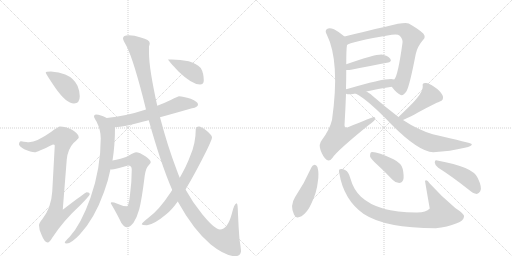
t = 0.00 s
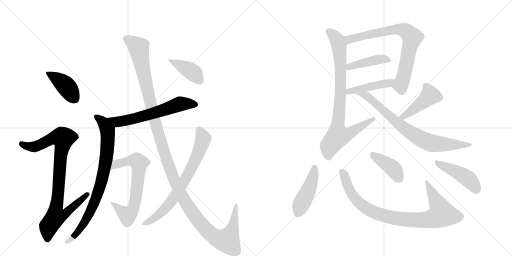
t = 2.82 s
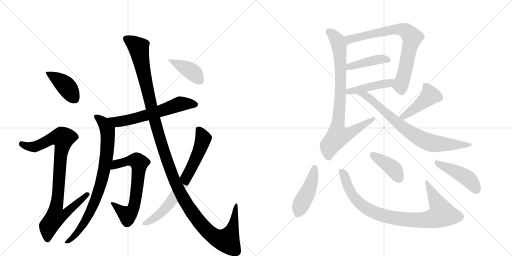
t = 5.65 s
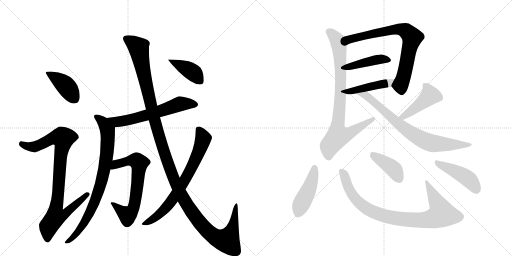
t = 8.47 s
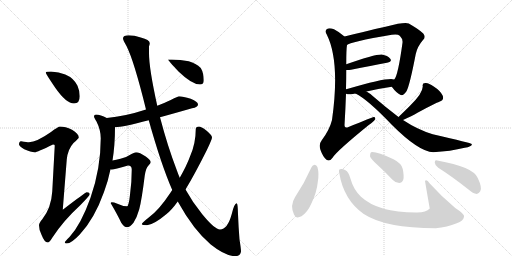
t = 11.29 s
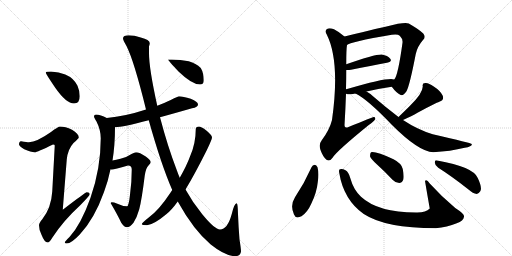
t = 14.12 s

The animated SVG that drew these frames (rendered in a browser with its animation timeline set to each time). Animation: 18 CSS @keyframes rules; one cycle of 14.12 s.

<svg version="1.1" viewBox="0 0 2048 1024" xmlns="http://www.w3.org/2000/svg">
  <g stroke="lightgray" stroke-dasharray="1,1" stroke-width="1" transform="scale(4, 4)">
    <line x1="0" y1="0" x2="256" y2="256"></line>
    <line x1="256" y1="0" x2="0" y2="256"></line>
    <line x1="128" y1="0" x2="128" y2="256"></line>
    <line x1="0" y1="128" x2="256" y2="128"></line>
    <line x1="256" y1="0" x2="512" y2="256"></line>
    <line x1="512" y1="0" x2="256" y2="256"></line>
    <line x1="384" y1="0" x2="384" y2="256"></line>
    <line x1="256" y1="128" x2="512" y2="128"></line>
  </g>
<g transform="scale(1, -1) translate(0, -850)">
   <style type="text/css">
    @keyframes keyframes0 {
      from {
       stroke: black;
       stroke-dashoffset: 410;
       stroke-width: 128;
       }
       57% {
       animation-timing-function: step-end;
       stroke: black;
       stroke-dashoffset: 0;
       stroke-width: 128;
       }
       to {
       stroke: black;
       stroke-width: 1024;
       }
       }
       #make-me-a-hanzi-animation-0 {
         animation: keyframes0 0.583659s both;
         animation-delay: 0.000000s;
         animation-timing-function: linear;
       }
    @keyframes keyframes1 {
      from {
       stroke: black;
       stroke-dashoffset: 921;
       stroke-width: 128;
       }
       75% {
       animation-timing-function: step-end;
       stroke: black;
       stroke-dashoffset: 0;
       stroke-width: 128;
       }
       to {
       stroke: black;
       stroke-width: 1024;
       }
       }
       #make-me-a-hanzi-animation-1 {
         animation: keyframes1 0.999512s both;
         animation-delay: 0.583659s;
         animation-timing-function: linear;
       }
    @keyframes keyframes2 {
      from {
       stroke: black;
       stroke-dashoffset: 617;
       stroke-width: 128;
       }
       67% {
       animation-timing-function: step-end;
       stroke: black;
       stroke-dashoffset: 0;
       stroke-width: 128;
       }
       to {
       stroke: black;
       stroke-width: 1024;
       }
       }
       #make-me-a-hanzi-animation-2 {
         animation: keyframes2 0.752116s both;
         animation-delay: 1.583171s;
         animation-timing-function: linear;
       }
    @keyframes keyframes3 {
      from {
       stroke: black;
       stroke-dashoffset: 820;
       stroke-width: 128;
       }
       73% {
       animation-timing-function: step-end;
       stroke: black;
       stroke-dashoffset: 0;
       stroke-width: 128;
       }
       to {
       stroke: black;
       stroke-width: 1024;
       }
       }
       #make-me-a-hanzi-animation-3 {
         animation: keyframes3 0.917318s both;
         animation-delay: 2.335286s;
         animation-timing-function: linear;
       }
    @keyframes keyframes4 {
      from {
       stroke: black;
       stroke-dashoffset: 670;
       stroke-width: 128;
       }
       69% {
       animation-timing-function: step-end;
       stroke: black;
       stroke-dashoffset: 0;
       stroke-width: 128;
       }
       to {
       stroke: black;
       stroke-width: 1024;
       }
       }
       #make-me-a-hanzi-animation-4 {
         animation: keyframes4 0.795247s both;
         animation-delay: 3.252604s;
         animation-timing-function: linear;
       }
    @keyframes keyframes5 {
      from {
       stroke: black;
       stroke-dashoffset: 1352;
       stroke-width: 128;
       }
       81% {
       animation-timing-function: step-end;
       stroke: black;
       stroke-dashoffset: 0;
       stroke-width: 128;
       }
       to {
       stroke: black;
       stroke-width: 1024;
       }
       }
       #make-me-a-hanzi-animation-5 {
         animation: keyframes5 1.350260s both;
         animation-delay: 4.047852s;
         animation-timing-function: linear;
       }
    @keyframes keyframes6 {
      from {
       stroke: black;
       stroke-dashoffset: 730;
       stroke-width: 128;
       }
       70% {
       animation-timing-function: step-end;
       stroke: black;
       stroke-dashoffset: 0;
       stroke-width: 128;
       }
       to {
       stroke: black;
       stroke-width: 1024;
       }
       }
       #make-me-a-hanzi-animation-6 {
         animation: keyframes6 0.844076s both;
         animation-delay: 5.398112s;
         animation-timing-function: linear;
       }
    @keyframes keyframes7 {
      from {
       stroke: black;
       stroke-dashoffset: 404;
       stroke-width: 128;
       }
       57% {
       animation-timing-function: step-end;
       stroke: black;
       stroke-dashoffset: 0;
       stroke-width: 128;
       }
       to {
       stroke: black;
       stroke-width: 1024;
       }
       }
       #make-me-a-hanzi-animation-7 {
         animation: keyframes7 0.578776s both;
         animation-delay: 6.242188s;
         animation-timing-function: linear;
       }
    @keyframes keyframes8 {
      from {
       stroke: black;
       stroke-dashoffset: 755;
       stroke-width: 128;
       }
       71% {
       animation-timing-function: step-end;
       stroke: black;
       stroke-dashoffset: 0;
       stroke-width: 128;
       }
       to {
       stroke: black;
       stroke-width: 1024;
       }
       }
       #make-me-a-hanzi-animation-8 {
         animation: keyframes8 0.864421s both;
         animation-delay: 6.820964s;
         animation-timing-function: linear;
       }
    @keyframes keyframes9 {
      from {
       stroke: black;
       stroke-dashoffset: 426;
       stroke-width: 128;
       }
       58% {
       animation-timing-function: step-end;
       stroke: black;
       stroke-dashoffset: 0;
       stroke-width: 128;
       }
       to {
       stroke: black;
       stroke-width: 1024;
       }
       }
       #make-me-a-hanzi-animation-9 {
         animation: keyframes9 0.596680s both;
         animation-delay: 7.685384s;
         animation-timing-function: linear;
       }
    @keyframes keyframes10 {
      from {
       stroke: black;
       stroke-dashoffset: 447;
       stroke-width: 128;
       }
       59% {
       animation-timing-function: step-end;
       stroke: black;
       stroke-dashoffset: 0;
       stroke-width: 128;
       }
       to {
       stroke: black;
       stroke-width: 1024;
       }
       }
       #make-me-a-hanzi-animation-10 {
         animation: keyframes10 0.613770s both;
         animation-delay: 8.282064s;
         animation-timing-function: linear;
       }
    @keyframes keyframes11 {
      from {
       stroke: black;
       stroke-dashoffset: 848;
       stroke-width: 128;
       }
       73% {
       animation-timing-function: step-end;
       stroke: black;
       stroke-dashoffset: 0;
       stroke-width: 128;
       }
       to {
       stroke: black;
       stroke-width: 1024;
       }
       }
       #make-me-a-hanzi-animation-11 {
         animation: keyframes11 0.940104s both;
         animation-delay: 8.895833s;
         animation-timing-function: linear;
       }
    @keyframes keyframes12 {
      from {
       stroke: black;
       stroke-dashoffset: 451;
       stroke-width: 128;
       }
       59% {
       animation-timing-function: step-end;
       stroke: black;
       stroke-dashoffset: 0;
       stroke-width: 128;
       }
       to {
       stroke: black;
       stroke-width: 1024;
       }
       }
       #make-me-a-hanzi-animation-12 {
         animation: keyframes12 0.617025s both;
         animation-delay: 9.835938s;
         animation-timing-function: linear;
       }
    @keyframes keyframes13 {
      from {
       stroke: black;
       stroke-dashoffset: 767;
       stroke-width: 128;
       }
       71% {
       animation-timing-function: step-end;
       stroke: black;
       stroke-dashoffset: 0;
       stroke-width: 128;
       }
       to {
       stroke: black;
       stroke-width: 1024;
       }
       }
       #make-me-a-hanzi-animation-13 {
         animation: keyframes13 0.874186s both;
         animation-delay: 10.452962s;
         animation-timing-function: linear;
       }
    @keyframes keyframes14 {
      from {
       stroke: black;
       stroke-dashoffset: 450;
       stroke-width: 128;
       }
       59% {
       animation-timing-function: step-end;
       stroke: black;
       stroke-dashoffset: 0;
       stroke-width: 128;
       }
       to {
       stroke: black;
       stroke-width: 1024;
       }
       }
       #make-me-a-hanzi-animation-14 {
         animation: keyframes14 0.616211s both;
         animation-delay: 11.327148s;
         animation-timing-function: linear;
       }
    @keyframes keyframes15 {
      from {
       stroke: black;
       stroke-dashoffset: 892;
       stroke-width: 128;
       }
       74% {
       animation-timing-function: step-end;
       stroke: black;
       stroke-dashoffset: 0;
       stroke-width: 128;
       }
       to {
       stroke: black;
       stroke-width: 1024;
       }
       }
       #make-me-a-hanzi-animation-15 {
         animation: keyframes15 0.975911s both;
         animation-delay: 11.943359s;
         animation-timing-function: linear;
       }
    @keyframes keyframes16 {
      from {
       stroke: black;
       stroke-dashoffset: 405;
       stroke-width: 128;
       }
       57% {
       animation-timing-function: step-end;
       stroke: black;
       stroke-dashoffset: 0;
       stroke-width: 128;
       }
       to {
       stroke: black;
       stroke-width: 1024;
       }
       }
       #make-me-a-hanzi-animation-16 {
         animation: keyframes16 0.579590s both;
         animation-delay: 12.919271s;
         animation-timing-function: linear;
       }
    @keyframes keyframes17 {
      from {
       stroke: black;
       stroke-dashoffset: 451;
       stroke-width: 128;
       }
       59% {
       animation-timing-function: step-end;
       stroke: black;
       stroke-dashoffset: 0;
       stroke-width: 128;
       }
       to {
       stroke: black;
       stroke-width: 1024;
       }
       }
       #make-me-a-hanzi-animation-17 {
         animation: keyframes17 0.617025s both;
         animation-delay: 13.498861s;
         animation-timing-function: linear;
       }
</style>
<path d="M 204 564 Q 183 564 183 560 Q 183 555 221 499 Q 265 436 296 436 Q 319 436 319 465 Q 319 486 310 507 Q 295 538 261 552 Q 236 563 204 564 Z" fill="lightgray"></path> 
<path d="M 240 344 Q 233 344 204 322 Q 147 282 116 281 Q 109 281 84 285 Q 76 284 76 272 Q 76 266 97 253 Q 124 241 139 241 Q 148 241 212 272 Q 219 272 219 268 L 209 84 Q 205 18 169 -27 Q 156 -42 156 -51 Q 156 -70 166 -89 Q 178 -120 191 -120 Q 198 -120 209 -101 Q 253 -33 321 29 Q 359 68 359 73 Q 359 81 347 81 Q 342 81 251 11 L 267 212 Q 271 253 294 278 Q 315 297 315 300 Q 315 315 288 331 Q 261 344 240 344 Z" fill="lightgray"></path> 
<path d="M 716 465 Q 713 465 683 450 Q 656 437 629 427 L 584 412 Q 502 385 427 378 C 397 375 430 339 460 341 Q 492 342 595 369 L 640 381 Q 695 396 768 417 Q 792 421 792 432 Q 792 443 763 455 Q 732 465 716 465 Z" fill="lightgray"></path> 
<path d="M 427 378 Q 402 392 384 392 Q 376 392 376 384 Q 376 380 386 364 Q 403 330 403 297 Q 403 175 362 59 Q 324 -48 278 -98 Q 259 -116 259 -120 Q 259 -124 267 -124 Q 285 -124 319 -88 Q 378 -25 416 82 Q 432 124 442 173 L 450 208 Q 460 269 460 341 C 460 362 454 365 427 378 Z" fill="lightgray"></path> 
<path d="M 442 173 Q 444 172 447 172 Q 458 172 512 188 Q 527 188 527 172 Q 527 122 520 71 Q 515 25 508 25 Q 490 25 467 36 Q 456 41 447 41 Q 443 41 443 37 Q 470 -9 485 -41 Q 497 -59 508 -59 Q 519 -59 534 -41 Q 548 -19 557 13 Q 567 51 579 148 Q 584 180 594 188 Q 603 197 603 201 Q 603 210 583 224 Q 558 241 544 241 Q 539 241 526 234 Q 509 222 482 215 Q 464 210 450 208 C 420 203 412 173 442 173 Z" fill="lightgray"></path> 
<path d="M 629 427 Q 596 577 596 637 L 596 664 Q 599 673 599 677 Q 599 691 563 700 Q 537 709 515 709 Q 492 709 492 696 Q 492 690 506 666 Q 536 607 584 412 L 595 369 Q 645 190 689 90 L 711 44 Q 774 -70 843 -128 Q 902 -175 943 -175 Q 962 -173 964 -156 Q 964 -145 958 -108 Q 954 -59 952 -7 Q 951 37 947 37 Q 937 37 927 -6 Q 910 -68 880 -68 Q 859 -68 809 -7 Q 770 41 742 92 L 719 139 Q 713 152 708 167 Q 671 263 640 381 L 629 427 Z" fill="lightgray"></path> 
<path d="M 689 90 L 681 78 Q 636 10 595 -20 Q 567 -42 567 -47 Q 567 -50 588 -51 Q 616 -48 665 -7 Q 685 8 711 44 L 742 92 Q 779 153 828 251 Q 848 293 848 300 Q 848 310 824 329 Q 804 344 796 344 Q 783 344 783 333 Q 783 276 760 224 Q 746 186 719 139 L 689 90 Z" fill="lightgray"></path> 
<path d="M 687 612 L 672 612 Q 672 609 715 563 Q 768 512 800 512 Q 815 512 815 528 Q 815 558 803 578 Q 784 597 755 605 Q 721 612 687 612 Z" fill="lightgray"></path> 
<path d="M 1567 503 Q 1585 479 1601 471 Q 1611 464 1626 485 Q 1639 509 1663 634 Q 1670 665 1692 690 Q 1705 702 1693 716 Q 1677 732 1635 756 Q 1619 763 1546 744 Q 1539 744 1378 704 C 1349 697 1361 657 1388 670 Q 1398 682 1567 711 Q 1591 715 1599 707 Q 1612 694 1610 679 Q 1592 547 1577 532 C 1564 507 1564 507 1567 503 Z" fill="lightgray"></path> 
<path d="M 1385 570 Q 1392 569 1404 571 Q 1486 587 1548 599 Q 1570 603 1561 615 Q 1551 628 1527 632 Q 1499 633 1385 593 C 1357 583 1355 572 1385 570 Z" fill="lightgray"></path> 
<path d="M 1466 484 Q 1518 496 1567 503 C 1597 507 1606 525 1577 532 Q 1553 542 1392 495 Q 1388 495 1384 493 C 1355 484 1355 483 1384 475 Q 1394 471 1412 474 Q 1416 475 1422 476 L 1466 484 Z" fill="lightgray"></path> 
<path d="M 1378 704 Q 1356 723 1336 733 Q 1317 740 1308 734 Q 1298 727 1307 712 Q 1361 604 1328 370 Q 1318 330 1287 289 Q 1274 273 1282 250 Q 1292 222 1306 211 Q 1319 202 1331 220 Q 1346 245 1475 350 Q 1494 363 1500 372 Q 1504 382 1494 382 Q 1491 382 1394 342 Q 1378 335 1378 349 Q 1382 416 1384 475 L 1384 493 Q 1385 533 1385 570 L 1385 593 Q 1385 653 1388 670 C 1390 694 1390 694 1378 704 Z" fill="lightgray"></path> 
<path d="M 1612 370 Q 1648 386 1670 399 Q 1745 439 1757 443 Q 1779 450 1770 469 Q 1760 488 1735 504 Q 1713 520 1701 518 Q 1688 518 1691 505 Q 1692 478 1640 427 Q 1618 405 1594 382 C 1572 361 1585 358 1612 370 Z" fill="lightgray"></path> 
<path d="M 1594 382 Q 1545 419 1492 465 Q 1479 477 1466 484 C 1441 500 1396 491 1422 476 Q 1471 452 1567 351 Q 1675 243 1733 241 Q 1802 245 1859 259 Q 1890 265 1887 274 Q 1887 277 1731 313 Q 1671 331 1612 370 L 1594 382 Z" fill="lightgray"></path> 
<path d="M 1246 181 Q 1218 118 1180 61 Q 1159 28 1176 -8 Q 1183 -27 1206 -15 Q 1230 1 1245 35 Q 1267 80 1271 121 Q 1277 155 1270 181 Q 1266 190 1259 191 Q 1250 190 1246 181 Z" fill="lightgray"></path> 
<path d="M 1357 158 Q 1375 50 1455 -6 Q 1542 -63 1743 -63 Q 1789 -59 1827 -43 Q 1854 -33 1856 -17 Q 1860 -7 1821 18 Q 1763 67 1719 116 Q 1706 135 1700 126 Q 1709 72 1719 16 Q 1704 1 1669 0 Q 1513 -1 1444 63 Q 1414 91 1401 138 Q 1394 163 1382 169 Q 1369 176 1360 173 Q 1354 172 1357 158 Z" fill="lightgray"></path> 
<path d="M 1507 193 Q 1538 165 1570 131 Q 1582 118 1597 118 Q 1607 118 1613 131 Q 1617 144 1611 174 Q 1607 196 1574 213 Q 1502 246 1484 241 Q 1480 237 1480 225 Q 1483 215 1507 193 Z" fill="lightgray"></path> 
<path d="M 1753 179 Q 1807 145 1874 92 Q 1892 76 1907 74 Q 1914 74 1921 85 Q 1930 98 1911 138 Q 1893 183 1749 208 Q 1739 212 1739 200 Q 1740 187 1753 179 Z" fill="lightgray"></path> 
      <clipPath id="make-me-a-hanzi-clip-0">
      <path d="M 204 564 Q 183 564 183 560 Q 183 555 221 499 Q 265 436 296 436 Q 319 436 319 465 Q 319 486 310 507 Q 295 538 261 552 Q 236 563 204 564 Z" fill="lightgray"></path>
      </clipPath>
      <path clip-path="url(#make-me-a-hanzi-clip-0)" d="M 187 559 L 259 511 L 298 456 " fill="none" id="make-me-a-hanzi-animation-0" stroke-dasharray="282 564" stroke-linecap="round"></path>

      <clipPath id="make-me-a-hanzi-clip-1">
      <path d="M 240 344 Q 233 344 204 322 Q 147 282 116 281 Q 109 281 84 285 Q 76 284 76 272 Q 76 266 97 253 Q 124 241 139 241 Q 148 241 212 272 Q 219 272 219 268 L 209 84 Q 205 18 169 -27 Q 156 -42 156 -51 Q 156 -70 166 -89 Q 178 -120 191 -120 Q 198 -120 209 -101 Q 253 -33 321 29 Q 359 68 359 73 Q 359 81 347 81 Q 342 81 251 11 L 267 212 Q 271 253 294 278 Q 315 297 315 300 Q 315 315 288 331 Q 261 344 240 344 Z" fill="lightgray"></path>
      </clipPath>
      <path clip-path="url(#make-me-a-hanzi-clip-1)" d="M 87 274 L 112 264 L 137 263 L 209 297 L 253 297 L 225 21 L 263 18 L 271 8 L 255 -10 L 222 -16 L 194 -55 L 190 -110 " fill="none" id="make-me-a-hanzi-animation-1" stroke-dasharray="793 1586" stroke-linecap="round"></path>

      <clipPath id="make-me-a-hanzi-clip-2">
      <path d="M 716 465 Q 713 465 683 450 Q 656 437 629 427 L 584 412 Q 502 385 427 378 C 397 375 430 339 460 341 Q 492 342 595 369 L 640 381 Q 695 396 768 417 Q 792 421 792 432 Q 792 443 763 455 Q 732 465 716 465 Z" fill="lightgray"></path>
      </clipPath>
      <path clip-path="url(#make-me-a-hanzi-clip-2)" d="M 434 376 L 469 362 L 579 386 L 718 434 L 782 432 " fill="none" id="make-me-a-hanzi-animation-2" stroke-dasharray="489 978" stroke-linecap="round"></path>

      <clipPath id="make-me-a-hanzi-clip-3">
      <path d="M 427 378 Q 402 392 384 392 Q 376 392 376 384 Q 376 380 386 364 Q 403 330 403 297 Q 403 175 362 59 Q 324 -48 278 -98 Q 259 -116 259 -120 Q 259 -124 267 -124 Q 285 -124 319 -88 Q 378 -25 416 82 Q 432 124 442 173 L 450 208 Q 460 269 460 341 C 460 362 454 365 427 378 Z" fill="lightgray"></path>
      </clipPath>
      <path clip-path="url(#make-me-a-hanzi-clip-3)" d="M 385 383 L 410 364 L 431 318 L 426 219 L 407 125 L 382 50 L 337 -42 L 304 -89 L 265 -118 " fill="none" id="make-me-a-hanzi-animation-3" stroke-dasharray="692 1384" stroke-linecap="round"></path>

      <clipPath id="make-me-a-hanzi-clip-4">
      <path d="M 442 173 Q 444 172 447 172 Q 458 172 512 188 Q 527 188 527 172 Q 527 122 520 71 Q 515 25 508 25 Q 490 25 467 36 Q 456 41 447 41 Q 443 41 443 37 Q 470 -9 485 -41 Q 497 -59 508 -59 Q 519 -59 534 -41 Q 548 -19 557 13 Q 567 51 579 148 Q 584 180 594 188 Q 603 197 603 201 Q 603 210 583 224 Q 558 241 544 241 Q 539 241 526 234 Q 509 222 482 215 Q 464 210 450 208 C 420 203 412 173 442 173 Z" fill="lightgray"></path>
      </clipPath>
      <path clip-path="url(#make-me-a-hanzi-clip-4)" d="M 446 178 L 469 194 L 513 207 L 533 209 L 557 199 L 547 85 L 530 11 L 510 -11 L 451 33 " fill="none" id="make-me-a-hanzi-animation-4" stroke-dasharray="542 1084" stroke-linecap="round"></path>

      <clipPath id="make-me-a-hanzi-clip-5">
      <path d="M 629 427 Q 596 577 596 637 L 596 664 Q 599 673 599 677 Q 599 691 563 700 Q 537 709 515 709 Q 492 709 492 696 Q 492 690 506 666 Q 536 607 584 412 L 595 369 Q 645 190 689 90 L 711 44 Q 774 -70 843 -128 Q 902 -175 943 -175 Q 962 -173 964 -156 Q 964 -145 958 -108 Q 954 -59 952 -7 Q 951 37 947 37 Q 937 37 927 -6 Q 910 -68 880 -68 Q 859 -68 809 -7 Q 770 41 742 92 L 719 139 Q 713 152 708 167 Q 671 263 640 381 L 629 427 Z" fill="lightgray"></path>
      </clipPath>
      <path clip-path="url(#make-me-a-hanzi-clip-5)" d="M 504 696 L 555 657 L 603 429 L 634 312 L 708 105 L 765 5 L 840 -84 L 873 -105 L 908 -113 L 931 -60 L 945 33 " fill="none" id="make-me-a-hanzi-animation-5" stroke-dasharray="1224 2448" stroke-linecap="round"></path>

      <clipPath id="make-me-a-hanzi-clip-6">
      <path d="M 689 90 L 681 78 Q 636 10 595 -20 Q 567 -42 567 -47 Q 567 -50 588 -51 Q 616 -48 665 -7 Q 685 8 711 44 L 742 92 Q 779 153 828 251 Q 848 293 848 300 Q 848 310 824 329 Q 804 344 796 344 Q 783 344 783 333 Q 783 276 760 224 Q 746 186 719 139 L 689 90 Z" fill="lightgray"></path>
      </clipPath>
      <path clip-path="url(#make-me-a-hanzi-clip-6)" d="M 794 334 L 813 296 L 793 238 L 746 141 L 689 50 L 657 11 L 609 -29 L 571 -46 " fill="none" id="make-me-a-hanzi-animation-6" stroke-dasharray="602 1204" stroke-linecap="round"></path>

      <clipPath id="make-me-a-hanzi-clip-7">
      <path d="M 687 612 L 672 612 Q 672 609 715 563 Q 768 512 800 512 Q 815 512 815 528 Q 815 558 803 578 Q 784 597 755 605 Q 721 612 687 612 Z" fill="lightgray"></path>
      </clipPath>
      <path clip-path="url(#make-me-a-hanzi-clip-7)" d="M 681 609 L 770 561 L 801 526 " fill="none" id="make-me-a-hanzi-animation-7" stroke-dasharray="276 552" stroke-linecap="round"></path>

      <clipPath id="make-me-a-hanzi-clip-8">
      <path d="M 1567 503 Q 1585 479 1601 471 Q 1611 464 1626 485 Q 1639 509 1663 634 Q 1670 665 1692 690 Q 1705 702 1693 716 Q 1677 732 1635 756 Q 1619 763 1546 744 Q 1539 744 1378 704 C 1349 697 1361 657 1388 670 Q 1398 682 1567 711 Q 1591 715 1599 707 Q 1612 694 1610 679 Q 1592 547 1577 532 C 1564 507 1564 507 1567 503 Z" fill="lightgray"></path>
      </clipPath>
      <path clip-path="url(#make-me-a-hanzi-clip-8)" d="M 1391 679 L 1397 691 L 1422 701 L 1551 724 L 1561 731 L 1600 733 L 1627 724 L 1648 700 L 1625 584 L 1602 509 L 1607 490 " fill="none" id="make-me-a-hanzi-animation-8" stroke-dasharray="627 1254" stroke-linecap="round"></path>

      <clipPath id="make-me-a-hanzi-clip-9">
      <path d="M 1385 570 Q 1392 569 1404 571 Q 1486 587 1548 599 Q 1570 603 1561 615 Q 1551 628 1527 632 Q 1499 633 1385 593 C 1357 583 1355 572 1385 570 Z" fill="lightgray"></path>
      </clipPath>
      <path clip-path="url(#make-me-a-hanzi-clip-9)" d="M 1389 576 L 1400 586 L 1489 607 L 1530 614 L 1552 609 " fill="none" id="make-me-a-hanzi-animation-9" stroke-dasharray="298 596" stroke-linecap="round"></path>

      <clipPath id="make-me-a-hanzi-clip-10">
      <path d="M 1466 484 Q 1518 496 1567 503 C 1597 507 1606 525 1577 532 Q 1553 542 1392 495 Q 1388 495 1384 493 C 1355 484 1355 483 1384 475 Q 1394 471 1412 474 Q 1416 475 1422 476 L 1466 484 Z" fill="lightgray"></path>
      </clipPath>
      <path clip-path="url(#make-me-a-hanzi-clip-10)" d="M 1389 489 L 1395 484 L 1427 490 L 1573 525 " fill="none" id="make-me-a-hanzi-animation-10" stroke-dasharray="319 638" stroke-linecap="round"></path>

      <clipPath id="make-me-a-hanzi-clip-11">
      <path d="M 1378 704 Q 1356 723 1336 733 Q 1317 740 1308 734 Q 1298 727 1307 712 Q 1361 604 1328 370 Q 1318 330 1287 289 Q 1274 273 1282 250 Q 1292 222 1306 211 Q 1319 202 1331 220 Q 1346 245 1475 350 Q 1494 363 1500 372 Q 1504 382 1494 382 Q 1491 382 1394 342 Q 1378 335 1378 349 Q 1382 416 1384 475 L 1384 493 Q 1385 533 1385 570 L 1385 593 Q 1385 653 1388 670 C 1390 694 1390 694 1378 704 Z" fill="lightgray"></path>
      </clipPath>
      <path clip-path="url(#make-me-a-hanzi-clip-11)" d="M 1317 723 L 1338 704 L 1354 678 L 1362 604 L 1362 468 L 1349 339 L 1352 306 L 1399 317 L 1494 375 " fill="none" id="make-me-a-hanzi-animation-11" stroke-dasharray="720 1440" stroke-linecap="round"></path>

      <clipPath id="make-me-a-hanzi-clip-12">
      <path d="M 1612 370 Q 1648 386 1670 399 Q 1745 439 1757 443 Q 1779 450 1770 469 Q 1760 488 1735 504 Q 1713 520 1701 518 Q 1688 518 1691 505 Q 1692 478 1640 427 Q 1618 405 1594 382 C 1572 361 1585 358 1612 370 Z" fill="lightgray"></path>
      </clipPath>
      <path clip-path="url(#make-me-a-hanzi-clip-12)" d="M 1699 509 L 1715 487 L 1720 468 L 1614 383 L 1602 384 " fill="none" id="make-me-a-hanzi-animation-12" stroke-dasharray="323 646" stroke-linecap="round"></path>

      <clipPath id="make-me-a-hanzi-clip-13">
      <path d="M 1594 382 Q 1545 419 1492 465 Q 1479 477 1466 484 C 1441 500 1396 491 1422 476 Q 1471 452 1567 351 Q 1675 243 1733 241 Q 1802 245 1859 259 Q 1890 265 1887 274 Q 1887 277 1731 313 Q 1671 331 1612 370 L 1594 382 Z" fill="lightgray"></path>
      </clipPath>
      <path clip-path="url(#make-me-a-hanzi-clip-13)" d="M 1437 472 L 1470 464 L 1589 357 L 1692 290 L 1756 274 L 1884 270 " fill="none" id="make-me-a-hanzi-animation-13" stroke-dasharray="639 1278" stroke-linecap="round"></path>

      <clipPath id="make-me-a-hanzi-clip-14">
      <path d="M 1246 181 Q 1218 118 1180 61 Q 1159 28 1176 -8 Q 1183 -27 1206 -15 Q 1230 1 1245 35 Q 1267 80 1271 121 Q 1277 155 1270 181 Q 1266 190 1259 191 Q 1250 190 1246 181 Z" fill="lightgray"></path>
      </clipPath>
      <path clip-path="url(#make-me-a-hanzi-clip-14)" d="M 1259 180 L 1240 106 L 1193 -2 " fill="none" id="make-me-a-hanzi-animation-14" stroke-dasharray="322 644" stroke-linecap="round"></path>

      <clipPath id="make-me-a-hanzi-clip-15">
      <path d="M 1357 158 Q 1375 50 1455 -6 Q 1542 -63 1743 -63 Q 1789 -59 1827 -43 Q 1854 -33 1856 -17 Q 1860 -7 1821 18 Q 1763 67 1719 116 Q 1706 135 1700 126 Q 1709 72 1719 16 Q 1704 1 1669 0 Q 1513 -1 1444 63 Q 1414 91 1401 138 Q 1394 163 1382 169 Q 1369 176 1360 173 Q 1354 172 1357 158 Z" fill="lightgray"></path>
      </clipPath>
      <path clip-path="url(#make-me-a-hanzi-clip-15)" d="M 1365 164 L 1377 148 L 1405 79 L 1451 26 L 1523 -9 L 1606 -27 L 1693 -31 L 1733 -24 L 1768 -5 L 1706 119 " fill="none" id="make-me-a-hanzi-animation-15" stroke-dasharray="764 1528" stroke-linecap="round"></path>

      <clipPath id="make-me-a-hanzi-clip-16">
      <path d="M 1507 193 Q 1538 165 1570 131 Q 1582 118 1597 118 Q 1607 118 1613 131 Q 1617 144 1611 174 Q 1607 196 1574 213 Q 1502 246 1484 241 Q 1480 237 1480 225 Q 1483 215 1507 193 Z" fill="lightgray"></path>
      </clipPath>
      <path clip-path="url(#make-me-a-hanzi-clip-16)" d="M 1488 235 L 1573 175 L 1596 136 " fill="none" id="make-me-a-hanzi-animation-16" stroke-dasharray="277 554" stroke-linecap="round"></path>

      <clipPath id="make-me-a-hanzi-clip-17">
      <path d="M 1753 179 Q 1807 145 1874 92 Q 1892 76 1907 74 Q 1914 74 1921 85 Q 1930 98 1911 138 Q 1893 183 1749 208 Q 1739 212 1739 200 Q 1740 187 1753 179 Z" fill="lightgray"></path>
      </clipPath>
      <path clip-path="url(#make-me-a-hanzi-clip-17)" d="M 1750 197 L 1864 141 L 1889 118 L 1905 88 " fill="none" id="make-me-a-hanzi-animation-17" stroke-dasharray="323 646" stroke-linecap="round"></path>

</g>
</svg>
